The GitHub repository MayaUA21/TUGAS-AKHIR-MAYA-NEW contains a labelled image folder "CLAHE" with 3 categories: benign, malignant, normal. Examples follow, each with its label.

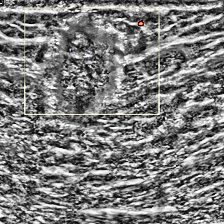
Label: malignant

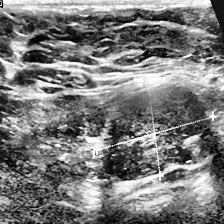
Label: benign

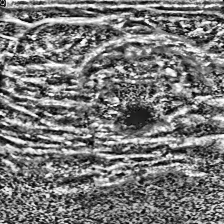
Label: malignant

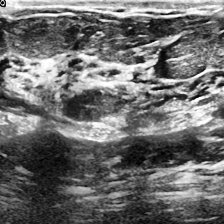
Label: normal

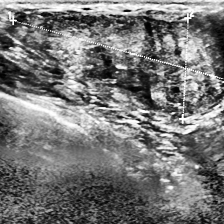
Label: benign

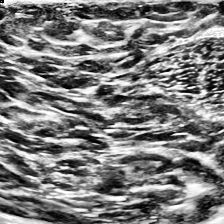
Label: normal
